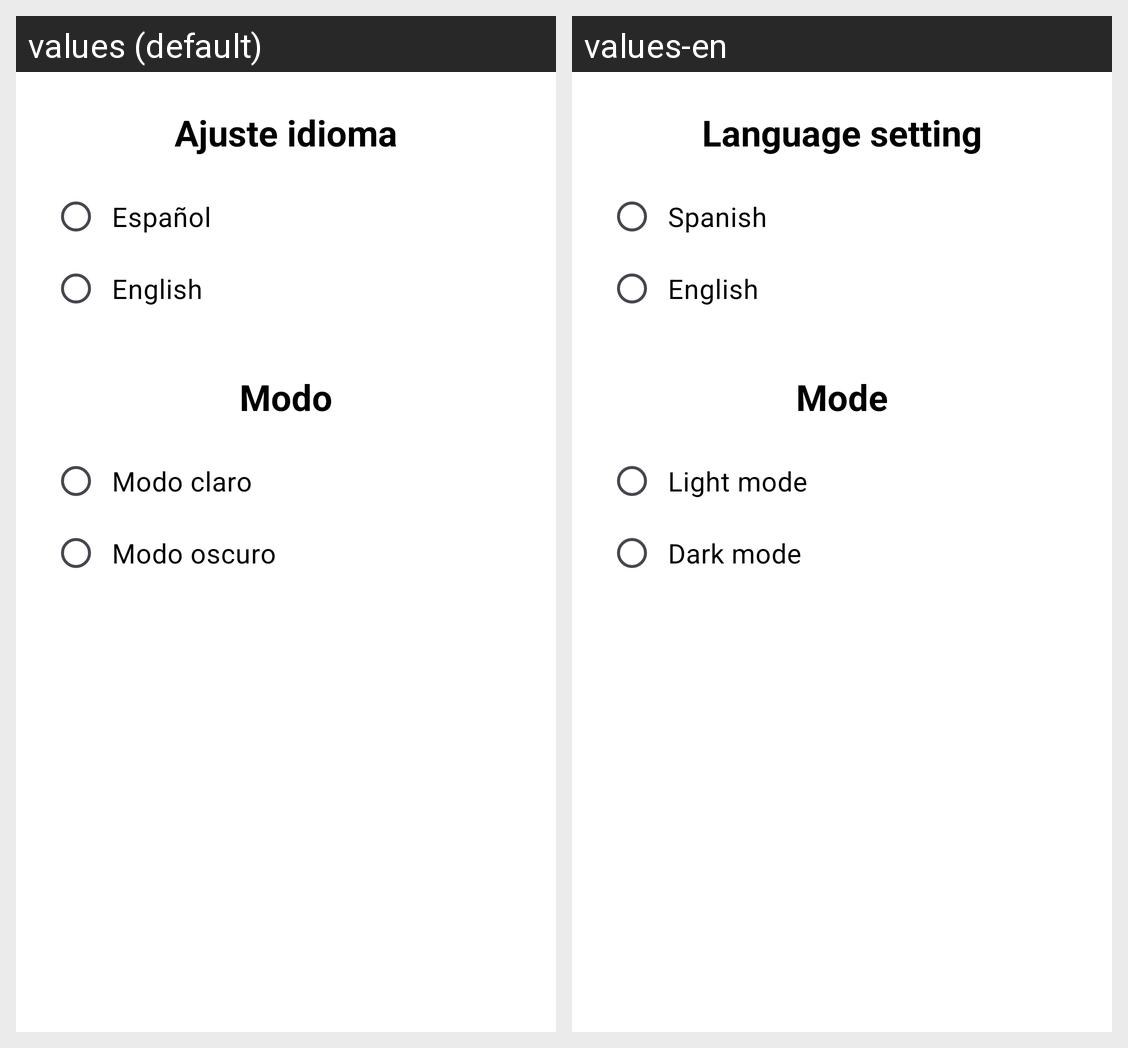

The Android screen above is rendered under two locales of the same app. Produce the string resources it draws, with the default and per-locale values.
Android screen res/layout/fragment_settings.xml rendered under 2 locales, left to right: values (default), values-en. Device: Nexus 5 (rendered at 1080×1920; each locale shown at half size, 540×960, under a caption strip naming it); theme Theme.Tarea2_ManjonCarrascoJoseCarlos.
Strings drawn on this screen, with the default value and each locale's value (text and hints the layout hard-codes, and strings that could not be matched under every locale, appear in the picture but are not listed):

menu_language
  values: Ajuste idioma
  values-en: Language setting

language_es
  values: Español
  values-en: Spanish

language_en
  values: English
  values-en: English

menu_mode
  values: Modo
  values-en: Mode

modo_claro
  values: Modo claro
  values-en: Light mode

modo_oscuro
  values: Modo oscuro
  values-en: Dark mode
